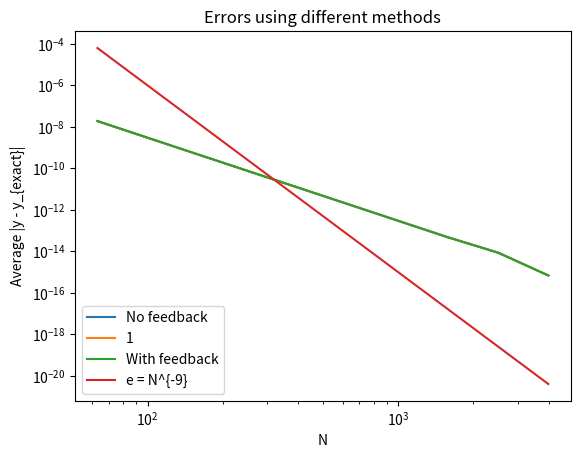

This figure's Python source:
'''
[redacted]
'''

import numpy as np
from scipy.interpolate import lagrange
import matplotlib.pyplot as plt
import time


def func0(t, y):
    return 4*t*(y)**(0.5)


def y_exact0(t):
    return (1 + t**2)**2


def func1(t, y):
    y1 = y[0]
    y2 = y[1]
    y1_p = t*y2 + y1  # -y2 + y1*(1-y1**2-y2**2)
    y2_p = -t*y1 + y2  # y1 + 3*y2*(1-y1**2-y2**2)
    return np.array([y1_p, y2_p])


def y_exact1(ts):
    def y1(t): return np.exp(t) * (np.cos(0.5*t**2)+np.sin(0.5*t**2))
    def y2(t): return np.exp(t) * (np.cos(0.5*t**2)-np.sin(0.5*t**2))
    return np.array([[y1(t) for t in ts], [y2(t) for t in ts]])


def beta(M):
    '''
    Generates beta coefficients for Adam-Bashforth integrating scheme
    These coefficients are stored in reversed compared to conventional
    Adam-Bashforth implementations (the first element of beta corresponds to
    earlier point in time).
    input:
    M: the order of Adam-Bashforth scheme
    '''
    if M == 2:
        return np.array([-1./2, 3./2])
    elif M == 3:
        return np.array([5./12, -16./12, 23./12])
    elif M == 4:
        return np.array([-9./24, 37./24, -59./24, 55./24])
    elif M == 5:
        return np.array([251./720, -1274./720, 2616./720, -2774./720, 1901./720])
    elif M == 6:
        return np.array([-475./720, 2877./720, -7298./720, 9982./720, -7923./720, 4277./720])


def solver(func, T, y0, N, M, approach):
    '''
    Inputs:
    ff: the RHS of the system of ODEs y'=f(t,y)
    T:  integration interval[0,T]
    y0: initial condition
    N:  number of nodes
    M: the number of points in calculating quadraure integral
    (and also the number of steps used in Adam-Bashforth predictor)
    or number of correction loops PLUS the prection loop

    Output:
    t: time vector
    yy: solution as a function of time
    '''
    # number of equations in ODE (aka degree of freedom, dimension of space)
    # for now set to 1 (will be modified LATER to handle more than one dime)
    d = len(y0)
    # time step
    h = float(T)/N
    # M: the number of points in calculating quadraure integral
    # (and also the number of steps used in Adam-Bashforth predictor)
    # Note Mm is the number of correctors
    Mm = M - 1
    # Forming the quadraure matrix S[m,i]
    S = np.zeros([Mm, Mm+1])
    for m in range(Mm):  # Calculate qudrature weights
        for i in range(Mm+1):
            x = np.arange(Mm+1)  # Construct a polynomial
            y = np.zeros(Mm+1)   # which equals to 1 at i, 0 at other points
            y[i] = 1
            p = lagrange(x, y)
            para = np.array(p)    # Compute its integral
            P = np.zeros(Mm+2)
            for k in range(Mm+1):
                P[k] = para[k]/(Mm+1-k)
            P = np.poly1d(P)
            S[m, i] = P(m+1) - P(m)
    Svec = S[Mm-1]
    # the final answer will be stored in yy
    yy = np.zeros([N+1, d])
    # putting the initial condition in y
    yy[0] = y0
    # Value of RHS at initial time
    F0 = func(0, y0)
    # the time vector
    t = np.arange(0, T+h, h)
    # extended time vector (temporary: cuz I didn't write code for end part)
    t_ext = np.arange(0, T+h+M*h, h)
    # F vector and matrice:
    # the RHS of ODE is evaluated and stored in this vector and matrix:
    # F1 [M x M]: first index is the order (0=prection, 1=first correction)
    # second index is the time (iTime)
    # Note F1 could have been [M-1 x M] as the first two rows are equal to each
    # other BUT we designed it as a place holder for future parallelisation
    F1 = np.zeros([Mm, M, d])
    F1[:, 0] = F0
    F2 = F0
    # Y2 [M] new point derived in each level (prediction and corrections)
    Y2 = np.ones([M, d])*y0
    # ================== INITIAL PART (1) ==================
    # for this part the predictor and correctors step up to M points in time
    # ** predictor ** uses Runge-Kutta 4
    for iTime in range(0, M-1):
        KK1 = F1[0, iTime]
        KK2 = func(t[iTime]+h/2, Y2[0]+KK1*h/2)
        KK3 = func(t[iTime]+h/2, Y2[0]+KK2*h/2)
        KK4 = func(t[iTime]+h,   Y2[0]+KK3*h)
        Y2[0] = Y2[0] + h*(KK1 + 2*KK2 + 2*KK3 + KK4)/6
        F1[0, iTime+1] = func(t[iTime+1], Y2[0])
    # ** correctors ** use Integral Deffered Correction
    for iCor in range(1, M-1):
        ll = iCor - 1
        for iTime in range(0, M-1):
            Y2[iCor] = Y2[iCor] + h*(F1[iCor, iTime]-F1[ll, iTime]) + \
                h * np.dot(S[iTime], F1[ll])
            F1[iCor, iTime+1] = func(t[iTime+1], Y2[iCor])
    # treat the last correction loop a little different
    for iTime in range(0, M-1):
        Y2[M-1] = Y2[M-1] + h*(F2-F1[M-2, iTime]) + \
            h * np.dot(S[iTime], F1[M-2])
        F2 = func(t[iTime+1], Y2[M-1])
        yy[iTime+1] = Y2[M-1]

    # ================== INITIAL PART (2) ==================
    beta_vec = beta(M)
    for iTime in range(M-1, 2*M-2):
        iStep = iTime - (M-1)
        # prediction loop
        Y2[0] = Y2[0] + h*np.dot(beta_vec, F1[0])
        # correction loops
        for ll in range(iStep):
            iCor = ll + 1
            Y2[iCor] = Y2[iCor] + h*(F1[iCor, -1]-F1[ll, -2]) + \
                h * np.dot(Svec, F1[ll])
        F1[0, 0:M-1] = F1[0, 1:M]
        F1[0, M-1] = func(t_ext[iTime+1], Y2[0])
        for ll in range(iStep):
            iCor = ll + 1
            F1[iCor, 0:M-1] = F1[iCor, 1:M]
            F1[iCor, M-1] = func(t_ext[iTime+1-iCor], Y2[iCor])

    # ================== MAIN LOOP FOR TIME ==================
    for iTime in range(2*M-2, N+M-1):
        # prediction loop
        Y2[0] = Y2[0] + h*np.dot(beta_vec, F1[0, :])
        # correction loops up to the second last one
        for ll in range(M-2):
            iCor = ll + 1
            Y2[iCor] = Y2[iCor] + h*(F1[iCor, -1]-F1[ll, -2]) + \
                h * np.dot(Svec, F1[ll, :])
        # last correction loop
        Y2[M-1] = Y2[M-1] + h * (F2-F1[M-2, -2]) + \
            h * np.dot(Svec, F1[M-2, :])

        # ~~~~~~~~~~~ Updating Stencil ~~~~~~~~~~~
        # ---> updating correctors stencil
        for ll in range(1, M-1):
            F1[ll, 0:M-1] = F1[ll, 1:M]
            F1[ll, M-1] = func(t_ext[iTime+1-ll], Y2[ll])
        # storing the final answer
        yy[iTime+1-(M-1)] = Y2[M-1]
        F2 = func(t_ext[iTime+1-(M-1)], Y2[M-1])
        # ** updating predictor stencil
        if (approach == 0):
            F1[0, 0:M-1] = F1[0, 1:M]
        # ** approach #1: pushing the most correct answer to predictor
        elif (approach == 1):
            F1[0, 0] = F2
            F1[0, 1:M-1] = F1[0, 2:M]
        # ** approach #2 : pushing the recently corrected answer of
        else:
            # each corrector to the associated node in predictor
            F1[0, 0] = F2
            for ii in range(1, M-1):
                F1[0, ii] = F1[-ii, -1]

        F1[0, M-1] = func(t_ext[iTime+1], Y2[0])

    return t, yy


def test(T, y0, M, N, approach, ff, y_t):
    start = time.perf_counter()
    tt, yy = solver(ff, T, y0, N, M, approach)
    finish = time.perf_counter()
    print(f'Finished in {round(finish-start, 2)} second(s)')

    ts = np.linspace(0, T, N+1)
    y_true = y_t(ts)
    return tt, yy.T, y_true


# tt, yy, y_true = test(T=1, y0=np.array(
#     [1.0, 1.0]), M=4, N=1000, approach=2, ff=func1, y_t=y_exact1)

# print(yy[0].shape)

# plt.plot(tt, yy[0], tt, y_true[0])

# plt.plot(tt, yy[1], tt, y_true[1])


# T1 = 96
# M = 4
# Mm = M - 1
# y0 = 1
# # Y_exact = (1 + np.linspace(0, T1, N)**2)**2
# yExact = (1 + T1**2)**2
rangeN = [int(10**n) for n in np.arange(1.8, 3.8, 0.2)]
rangeNpower = [(10**12)*int(10**n)**(-9) for n in np.arange(1.8, 3.8, 0.2)]

err00, err01 = [], []
err10, err11 = [], [] #np.empty(np.shape((2,rangeN)))
err20, err21 = [], [] #np.empty(np.shape((2,rangeN)))

for i, NN in enumerate(rangeN):
    t0, y_p0, y_t0 = test(T=1, y0=np.array(
        [1.0, 1.0]), M=4, N=NN-1, approach=0, ff=func1, y_t=y_exact1)
    t1, y_p1, y_t1 = test(T=1, y0=np.array(
        [1.0, 1.0]), M=4, N=NN-1, approach=1, ff=func1, y_t=y_exact1)
    t2, y_p2, y_t2 = test(T=1, y0=np.array(
        [1.0, 1.0]), M=4, N=NN-1, approach=1, ff=func1, y_t=y_exact1)

    x,y =abs((y_t0-y_p0)/y_t0)
    err00.append(np.mean(x))
    err01.append(np.mean(y))

    x,y = abs((y_t1-y_p1)/y_t1)
    err10.append(np.mean(x))
    err11.append(np.mean(y))

    x,y = abs((y_t2-y_p2)/y_t2)
    err20.append(np.mean(x))
    err21.append(np.mean(y))


print(err00)


fig, ax = plt.subplots()
ax.plot(rangeN, err01, label='No feedback')
ax.plot(rangeN, err11, label='1')
ax.plot(rangeN, err21, label='With feedback')
ax.plot(rangeN, rangeNpower, label='e = N^{-9}')

ax.set_xscale('log')
ax.set_yscale('log')
ax.set_xlabel('N')  # Add an x-label to the axes.
ax.set_ylabel('Average |y - y_{exact}|')
ax.set_title("Errors using different methods")
ax.legend(loc='lower left')
plt.show()
# print(Y_exact[-1])
# print(yy_0[-1], abs(Y_exact[-1]-yy_0[-1]))
# print(yy_2[-1], abs(Y_exact[-1]-yy_2[-1]))
# print('error ratio', abs(Y_exact[-1]-yy_2[-1])/abs(Y_exact[-1]-yy_0[-1]))
